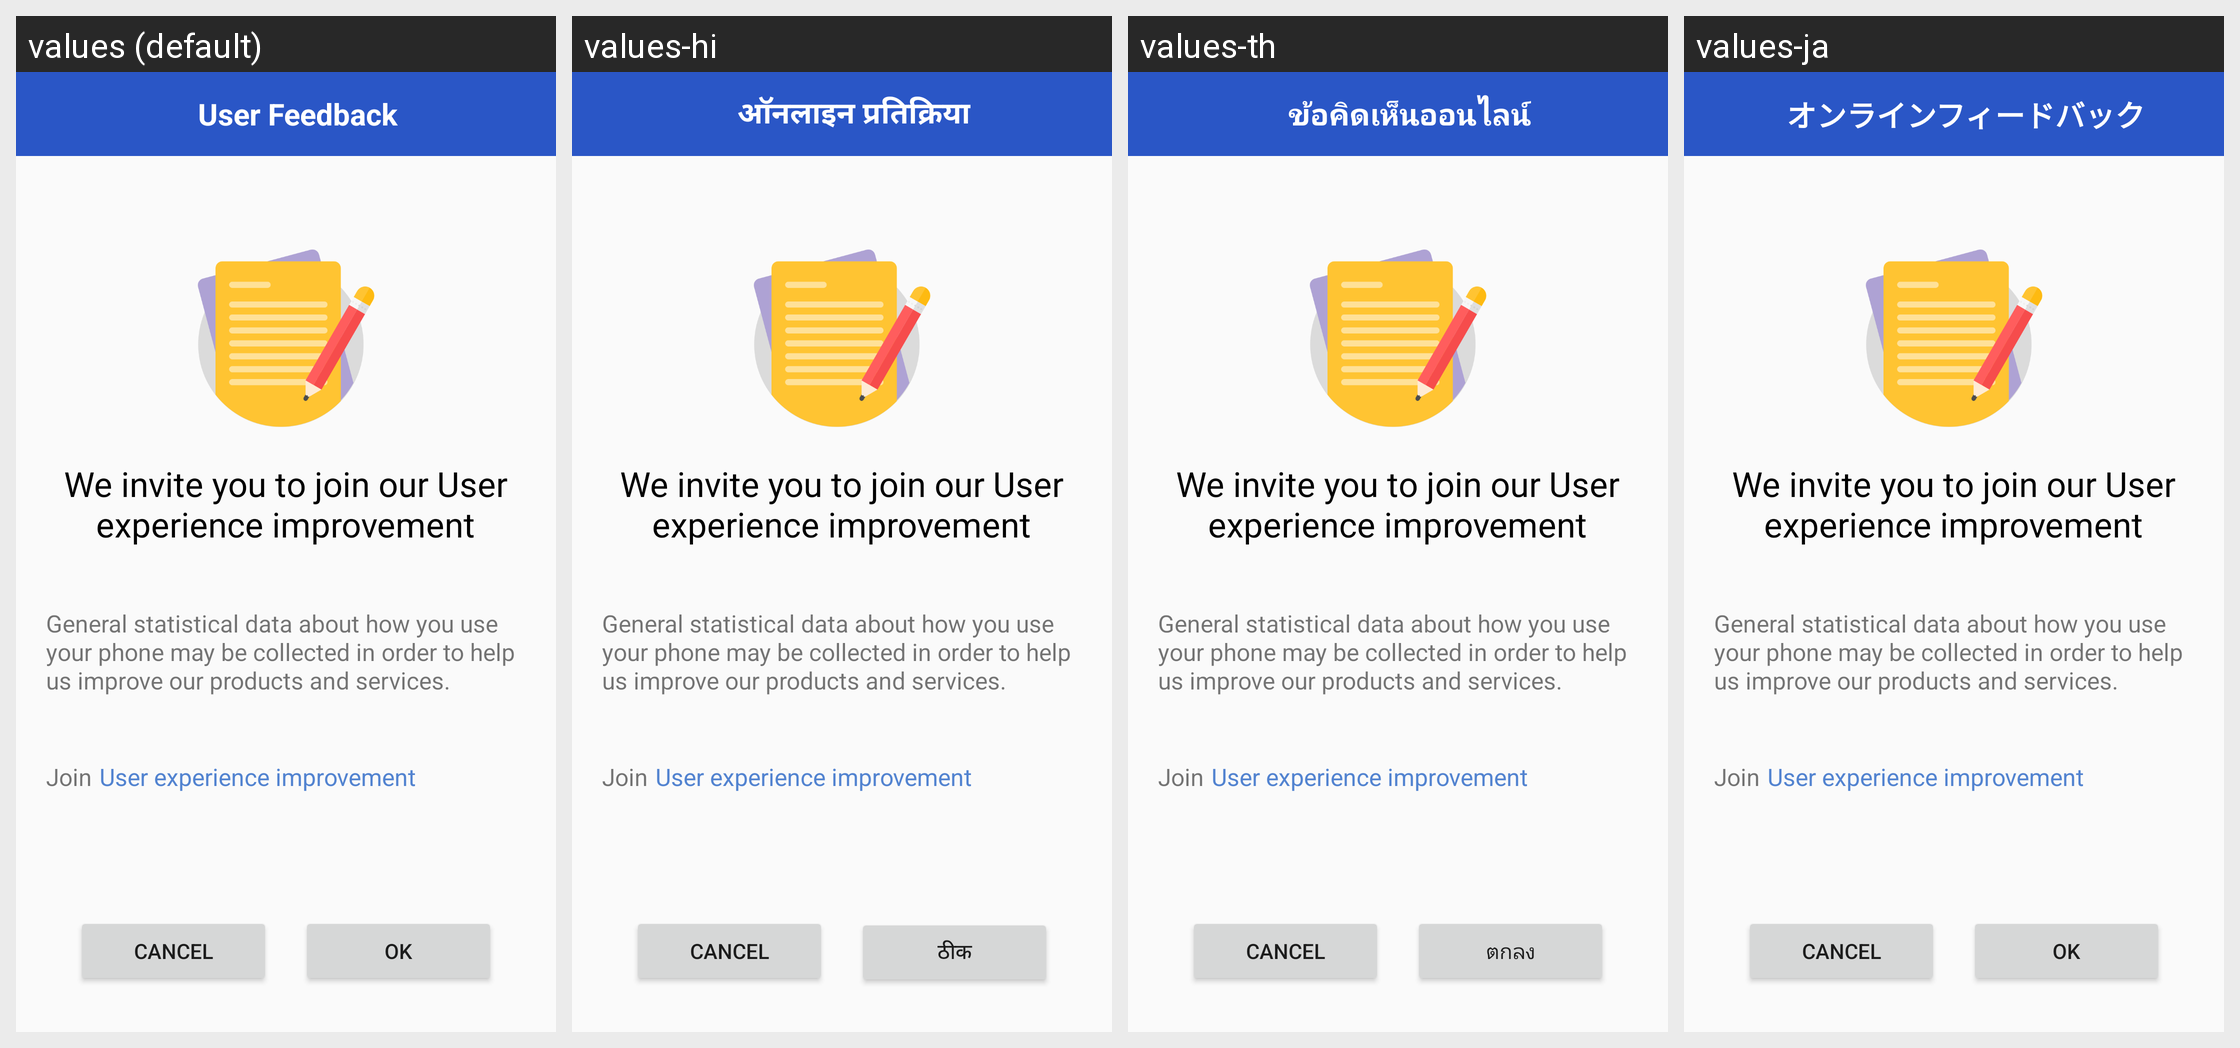

This grid shows one Android layout under several languages. Give, for every string resource on the screen, its name, the default text and each shown locale's text.
Android screen res/layout/user_feedback_main.xml rendered under 4 locales, left to right: values (default), values-hi, values-th, values-ja. Device: Nexus 5 (rendered at 1080×1920; each locale shown at half size, 540×960, under a caption strip naming it); theme AppTheme.
Other locales in the repository, not shown: values-ar, values-da, values-de, values-en-rGB, values-es, values-es-rUS, values-fr, values-it, values-ko, values-nb, values-nl, values-pt, values-ru, values-sv, values-zh, values-zh-rCN, values-zh-rTW.
Strings drawn on this screen, with the default value and each locale's value (text and hints the layout hard-codes, and strings that could not be matched under every locale, appear in the picture but are not listed):

user_experience_content
  values: We invite you to join our User experience improvement
  values-hi: We invite you to join our User experience improvement  [not translated; the default value is used]
  values-th: We invite you to join our User experience improvement  [not translated; the default value is used]
  values-ja: We invite you to join our User experience improvement  [not translated; the default value is used]

user_experience_description
  values: General statistical data about how you use your phone may be collected in order to help us improve our products and services.
  values-hi: General statistical data about how you use your phone may be collected in order to help us improve our products and services.  [not translated; the default value is used]
  values-th: General statistical data about how you use your phone may be collected in order to help us improve our products and services.  [not translated; the default value is used]
  values-ja: General statistical data about how you use your phone may be collected in order to help us improve our products and services.  [not translated; the default value is used]

user_experience_Join
  values: Join
  values-hi: Join  [not translated; the default value is used]
  values-th: Join  [not translated; the default value is used]
  values-ja: Join  [not translated; the default value is used]

user_experience_text
  values: User experience improvement
  values-hi: User experience improvement  [not translated; the default value is used]
  values-th: User experience improvement  [not translated; the default value is used]
  values-ja: User experience improvement  [not translated; the default value is used]

dialog_cancel
  values: Cancel
  values-hi: Cancel  [not translated; the default value is used]
  values-th: Cancel  [not translated; the default value is used]
  values-ja: Cancel  [not translated; the default value is used]

button_ok
  values: OK
  values-hi: ठीक
  values-th: ตกลง
  values-ja: OK

app_name
  values: User Feedback
  values-hi: ऑनलाइन प्रतिक्रिया
  values-th: ข้อคิดเห็นออนไลน์
  values-ja: オンラインフィードバック
